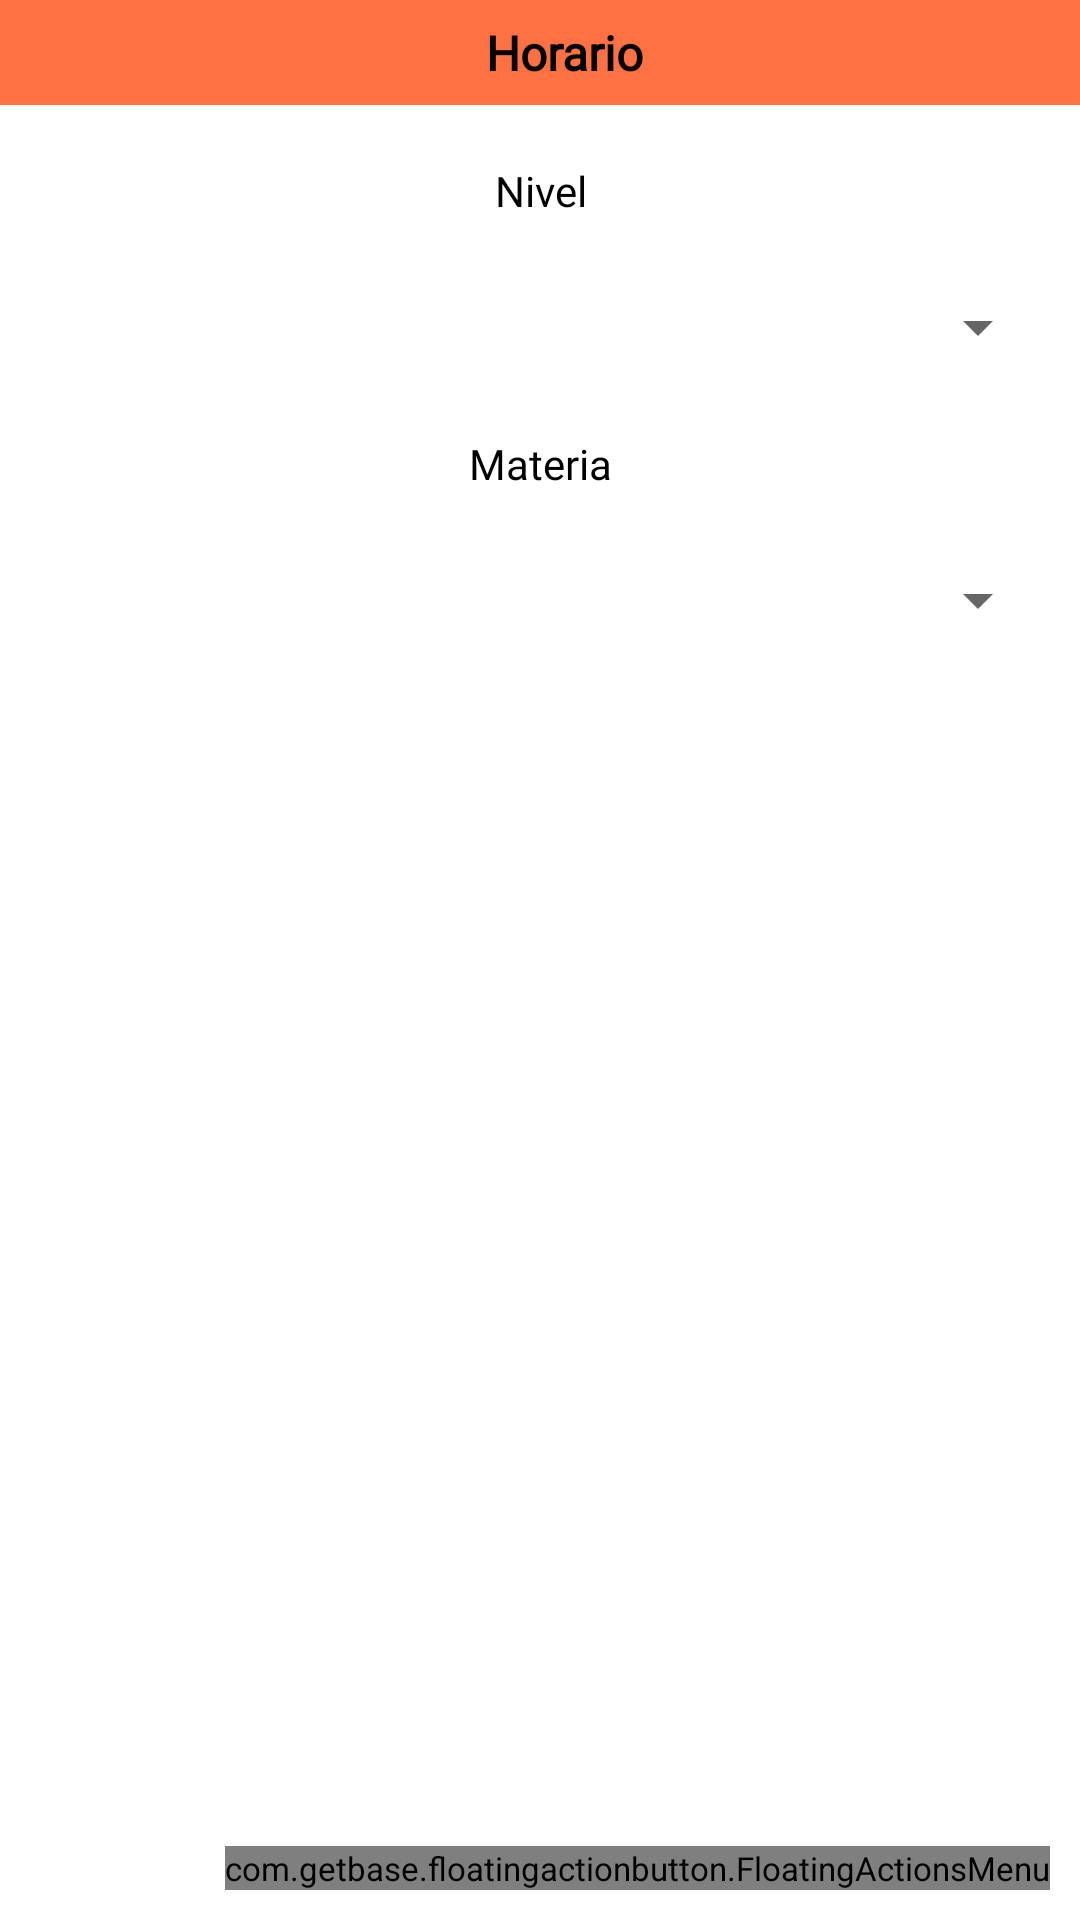

The Android layout XML behind this screen, and the referenced resources:
<!-- AndroidManifest.xml: application theme Theme.Macchiato -->
<!-- res/layout/fragment_horario.xml -->
<?xml version="1.0" encoding="utf-8"?>
<FrameLayout xmlns:android="http://schemas.android.com/apk/res/android"
    xmlns:app="http://schemas.android.com/apk/res-auto"
    xmlns:tools="http://schemas.android.com/tools"
    android:layout_width="match_parent"
    android:layout_height="match_parent"
    tools:context=".Interfaz.Fragments.HorarioFragment"
    android:id="@+id/fragmentHorario"
    >

    <androidx.appcompat.widget.Toolbar
        android:id="@+id/toolbar"
        android:layout_width="match_parent"
        android:layout_height="@dimen/tamaño_appbar"
        android:background="#ff7043"
        android:minHeight="?attr/actionBarSize"
        android:theme="@style/Theme.Macchiato"

        >

        <TextView
            android:id="@+id/textView15"
            android:layout_width="match_parent"
            android:layout_height="wrap_content"
            android:fontFamily="@font/roboto"
            android:gravity="center"
            android:text="Horario"
            android:textColor="@color/black"
            android:textSize="@dimen/tamaño_titulo_appbar"
            android:textStyle="bold" />

    </androidx.appcompat.widget.Toolbar>

    <LinearLayout
        android:id="@+id/linearLayoutFragmentHorario"
        android:layout_width="match_parent"
        android:layout_height="match_parent"
        android:layout_marginTop="@dimen/margin_appbar"
        android:orientation="vertical"
        android:padding="10dp">

        <TextView
            android:id="@+id/textView10"
            android:layout_width="match_parent"
            android:layout_height="wrap_content"
            android:layout_marginTop="8dp"
            android:fontFamily="@font/roboto"
            android:gravity="center"
            android:text="Nivel"
            android:textColor="@color/black"
            android:textSize="@dimen/tamaño_letras_normales" />

        <Spinner
            android:id="@+id/spinnerNivel"
            android:layout_width="match_parent"
            android:layout_height="wrap_content"
            android:layout_marginTop="24dp" />

        <TextView
            android:id="@+id/textView13"
            android:layout_width="match_parent"
            android:layout_height="wrap_content"
            android:layout_marginTop="24dp"
            android:fontFamily="@font/roboto"
            android:gravity="center"
            android:text="Materia"
            android:textColor="@color/black"
            android:textSize="@dimen/tamaño_letras_normales" />

        <Spinner

            android:id="@+id/spinnerMateria"
            android:layout_width="match_parent"
            android:layout_height="wrap_content"
            android:layout_marginTop="24dp" />

        <androidx.constraintlayout.widget.ConstraintLayout
            android:layout_width="match_parent"
            android:layout_height="match_parent">

            <androidx.recyclerview.widget.RecyclerView
                android:id="@+id/recyclerCheckbox"
                android:layout_width="match_parent"
                android:layout_height="0dp"
                app:layout_constraintEnd_toEndOf="parent"
                app:layout_constraintStart_toStartOf="parent"
                app:layout_constraintTop_toTopOf="parent">

            </androidx.recyclerview.widget.RecyclerView>


            <com.getbase.floatingactionbutton.FloatingActionsMenu
                android:id="@+id/floatingHistorialAcademico"
                android:layout_width="wrap_content"
                android:layout_height="wrap_content"
                android:clickable="false"
                android:foregroundGravity="right"
                app:fabSize="mini"
                app:fab_addButtonColorNormal="?attr/colorAccent"
                app:fab_addButtonColorPressed="?attr/colorAccent"
                app:layout_constraintBottom_toBottomOf="parent"
                app:layout_constraintEnd_toEndOf="parent"
                app:srcCompat="@drawable/addn">

                <com.getbase.floatingactionbutton.FloatingActionButton
                    android:id="@+id/idHorarioAutomatico"
                    android:layout_width="wrap_content"
                    android:layout_height="wrap_content"
                    app:fab_colorNormal="?attr/colorAccent"
                    app:fab_colorPressed="?attr/colorAccent"
                    app:fab_icon="@drawable/ic_piloto_automatico"
                    app:fab_size="mini"
                    app:fab_title="Favorito" />

                <com.getbase.floatingactionbutton.FloatingActionButton
                    android:id="@+id/eliminar_materias"
                    android:layout_width="wrap_content"
                    android:layout_height="wrap_content"
                    app:fab_colorNormal="?attr/colorAccent"
                    app:fab_colorPressed="?attr/colorAccent"
                    app:fab_icon="@drawable/ic_eliminar"
                    app:fab_size="mini"
                    app:fab_title="Favorito" />

            </com.getbase.floatingactionbutton.FloatingActionsMenu>

        </androidx.constraintlayout.widget.ConstraintLayout>

    </LinearLayout>

</FrameLayout>
<!-- resources referenced by this layout -->
<resources>
  <dimen name="margin_appbar">48dp</dimen>
  <!-- drawable addn (drawable) -->
  <vector xmlns:android="http://schemas.android.com/apk/res/android"
      android:width="480dp"
      android:height="480dp"
      android:viewportWidth="480"
      android:viewportHeight="480">
    <path
        android:fillColor="#FF000000"
        android:pathData="M424,184H296V56c0,-30.928 -25.072,-56 -56,-56c-30.928,0 -56,25.072 -56,56v128H56c-30.928,0 -56,25.072 -56,56c0,30.928 25.072,56 56,56h128v128c0,30.928 25.072,56 56,56c30.928,0 56,-25.072 56,-56V296h128c30.928,0 56,-25.072 56,-56C480,209.072 454.928,184 424,184zM424,280H288c-4.418,0 -8,3.582 -8,8v136c0,22.091 -17.909,40 -40,40c-22.091,0 -40,-17.909 -40,-40V288c0,-4.418 -3.582,-8 -8,-8H56c-22.091,0 -40,-17.909 -40,-40s17.909,-40 40,-40h136c4.418,0 8,-3.582 8,-8V56c0,-22.091 17.909,-40 40,-40c22.091,0 40,17.909 40,40v136c0,4.418 3.582,8 8,8h136c22.091,0 40,17.909 40,40S446.091,280 424,280z"/>
  </vector>
  <!-- drawable ic_piloto_automatico (drawable) -->
  <vector xmlns:android="http://schemas.android.com/apk/res/android"
      android:width="512dp"
      android:height="512dp"
      android:viewportWidth="512"
      android:viewportHeight="512">
    <path
        android:fillColor="#FF000000"
        android:pathData="m437.02,74.98c-48.353,-48.351 -112.64,-74.98 -181.02,-74.98s-132.668,26.629 -181.02,74.98c-48.351,48.352 -74.98,112.64 -74.98,181.02s26.629,132.668 74.98,181.02c48.352,48.351 112.64,74.98 181.02,74.98s132.667,-26.629 181.02,-74.98c48.351,-48.352 74.98,-112.64 74.98,-181.02s-26.629,-132.668 -74.98,-181.02zM256,452c-108.075,0 -196,-87.925 -196,-196s87.925,-196 196,-196 196,87.925 196,196 -87.925,196 -196,196z"/>
    <path
        android:fillColor="#FF000000"
        android:pathData="m245.581,268.185h20.999l-10.451,-27.696z"/>
    <path
        android:fillColor="#FF000000"
        android:pathData="m408.738,191h-10.404c-12.499,0 -21.539,-7.208 -36.441,-19.949 -20.947,-17.909 -49.636,-42.436 -105.8,-42.467 -56.148,0.032 -84.836,24.559 -105.783,42.467 -14.903,12.741 -23.943,19.949 -36.441,19.949h-10.607c-8.533,19.973 -13.262,41.944 -13.262,65 0,31.029 8.566,60.092 23.445,84.963l9.097,0.037c37.859,0 68.661,28.71 68.661,64v3.827c19.919,8.478 41.82,13.173 64.797,13.173 23.057,0 45.027,-4.729 65,-13.262v-3.738c0,-35.29 30.801,-64 68.722,-64l8.832,-0.036c14.88,-24.871 23.446,-53.934 23.446,-84.964 0,-23.056 -4.729,-45.027 -13.262,-65zM303.47,323.452c-1.743,0.658 -3.534,0.97 -5.293,0.97 -6.063,0 -11.77,-3.701 -14.037,-9.708l-6.237,-16.529h-43.748l-6.311,16.572c-2.949,7.741 -11.616,11.628 -19.357,8.679 -7.742,-2.948 -11.628,-11.615 -8.679,-19.356l40.116,-105.33c0.043,-0.115 0.089,-0.23 0.136,-0.344 2.688,-6.567 9.011,-10.815 16.106,-10.822h0.018c7.089,0 13.411,4.234 16.11,10.79 0.057,0.137 0.11,0.275 0.163,0.414l39.751,105.335c2.925,7.75 -0.987,16.404 -8.738,19.329z"/>
  </vector>
  <style name="Theme.Macchiato" parent="Theme.MaterialComponents.DayNight.DarkActionBar">
          
          <item name="colorPrimary">#ff7043</item>
          <item name="colorPrimaryVariant">@color/purple_700</item>
          <item name="colorOnPrimary">@color/white</item>
          
          <item name="colorSecondary">#ff7043</item>
          <item name="colorSecondaryVariant">@color/teal_700</item>
          <item name="colorOnSecondary">@color/black</item>
          
          <item name="windowNoTitle">true</item>
          <item name="windowActionBar">false</item>
          <item name="android:textSize">@dimen/tamaño_por_defecto</item>
      </style>
  <!-- not gathered from this repository: default colours our renderer supplied (Android Studio template values) -->
  <color name="purple_700">#FF3700B3</color>
  <color name="teal_700">#FF018786</color>
  <color name="black">#FF000000</color>
  <color name="white">#FFFFFFFF</color>
</resources>
